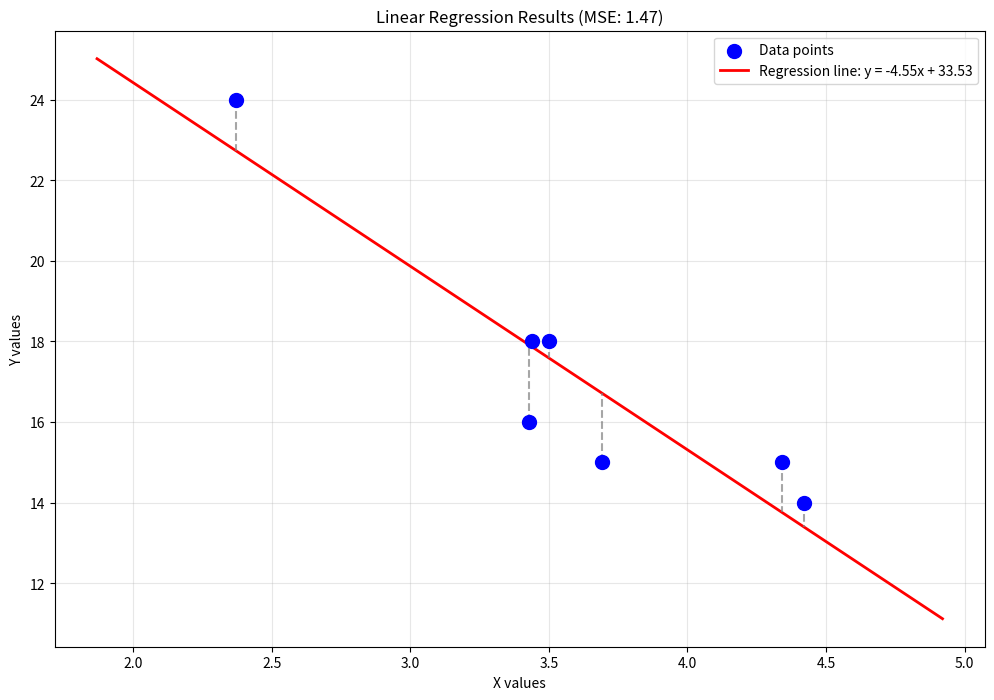

Python code for this plot:
import matplotlib.pyplot as plt
import numpy as np

dataset = {
    3.5: 18,
    3.69: 15,
    3.44: 18,
    3.43: 16,
    4.34: 15,
    4.42: 14,
    2.37: 24,
}

# Initialize weight, bias and learning rate
weight = 0
bias = 0
learning_rate = 0.01

# Initialize convergence criteria, previous MSE, and maximum iterations
convergence_threshold = 0.0000001  # Stop when MSE change is less than this
previous_mse = float('inf')
max_iterations = 50000  # prevents infinite loops

for iteration in range(max_iterations):
    total_error = 0
    weight_gradient = 0
    bias_gradient = 0
    
    # Calculate gradients and error using current parameters
    for x, y_actual in dataset.items():
        error = bias + weight * x - y_actual
        total_error += error ** 2
        
        weight_gradient += 2 * error * x
        bias_gradient += 2 * error
    
    # Calculate current MSE
    current_mse = total_error / len(dataset)
    
    # Print current iteration results
    print(f"Iteration {iteration+1}: weight={weight:.2f}, bias={bias:.2f}, MSE={current_mse:.2f}")
    
    # Check for convergence
    if abs(previous_mse - current_mse) < convergence_threshold:
        print(f"\nConverged after {iteration+1} iterations!")
        break
    
    previous_mse = current_mse
    
    # Update parameters for next epoch
    weight -= learning_rate * weight_gradient / len(dataset)
    bias -= learning_rate * bias_gradient / len(dataset)
    
    # Safety check for NaN values
    if any(val != val for val in [weight, bias, current_mse]):
        print("NaN values detected - stopping training")
        break

else:
    print(f"\nReached maximum iterations ({max_iterations}) without full convergence")

# Plotting with regression line
x_values = list(dataset.keys())
y_values = list(dataset.values())

plt.figure(figsize=(12, 8))

# Plot data points
plt.scatter(x_values, y_values, color='blue', s=100, label='Data points', zorder=5)

# Plot regression line
x_min, x_max = min(x_values), max(x_values)
x_line = np.linspace(x_min - 0.5, x_max + 0.5, 100)
y_line = bias + weight * x_line
plt.plot(x_line, y_line, color='red', linewidth=2, label=f'Regression line: y = {weight:.2f}x + {bias:.2f}')

# Plot predictions vs actuals
for x, y_actual in dataset.items():
    y_pred = bias + weight * x
    plt.plot([x, x], [y_actual, y_pred], color='gray', linestyle='--', alpha=0.7)

plt.xlabel('X values')
plt.ylabel('Y values')
plt.title(f'Linear Regression Results (MSE: {current_mse:.2f})')
plt.grid(True, alpha=0.3)
plt.legend()
plt.show()
